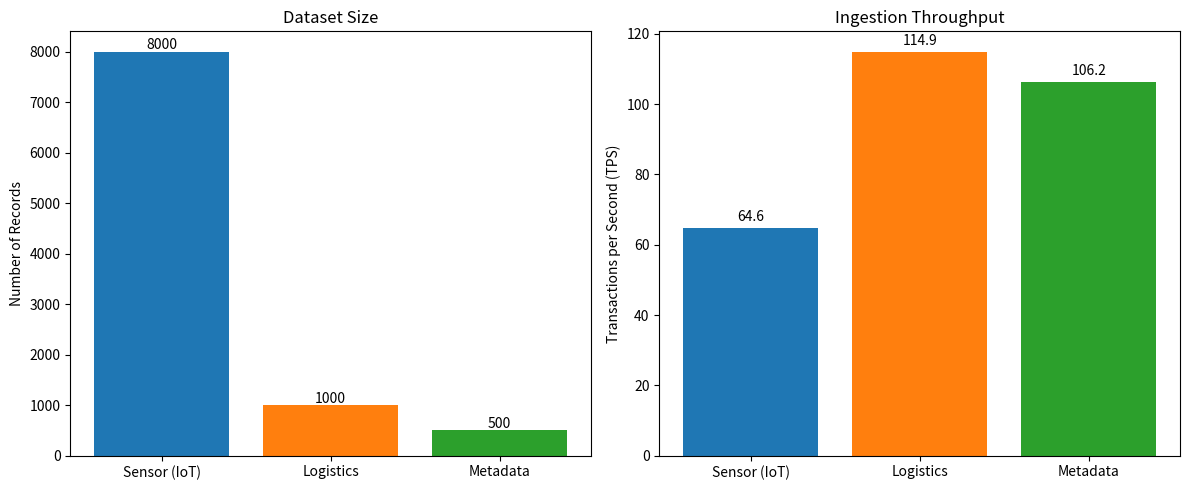

The script that saved this image: (Note: this script raises an exception after producing the figure.)
import matplotlib.pyplot as plt
import numpy as np

# Real data from your ingestion logs
datasets = ['Sensor (IoT)', 'Logistics', 'Metadata']
records = [8000, 1000, 500]
time_sec = [123.8, 8.7, 4.71]
tps = [records[i] / time_sec[i] for i in range(3)]

fig, (ax1, ax2) = plt.subplots(1, 2, figsize=(12, 5))

# Bar chart: Records
bars1 = ax1.bar(datasets, records, color=['#1f77b4', '#ff7f0e', '#2ca02c'])
ax1.set_ylabel('Number of Records')
ax1.set_title('Dataset Size')
for bar, val in zip(bars1, records):
    ax1.text(bar.get_x() + bar.get_width()/2, bar.get_height() + 50, f'{val}', ha='center')

# Bar chart: TPS
bars2 = ax2.bar(datasets, tps, color=['#1f77b4', '#ff7f0e', '#2ca02c'])
ax2.set_ylabel('Transactions per Second (TPS)')
ax2.set_title('Ingestion Throughput')
for bar, val in zip(bars2, tps):
    ax2.text(bar.get_x() + bar.get_width()/2, bar.get_height() + 2, f'{val:.1f}', ha='center')

plt.tight_layout()
plt.savefig('results/ingestion_comparison.png', dpi=150)
print("Saved ingestion_comparison.png")
